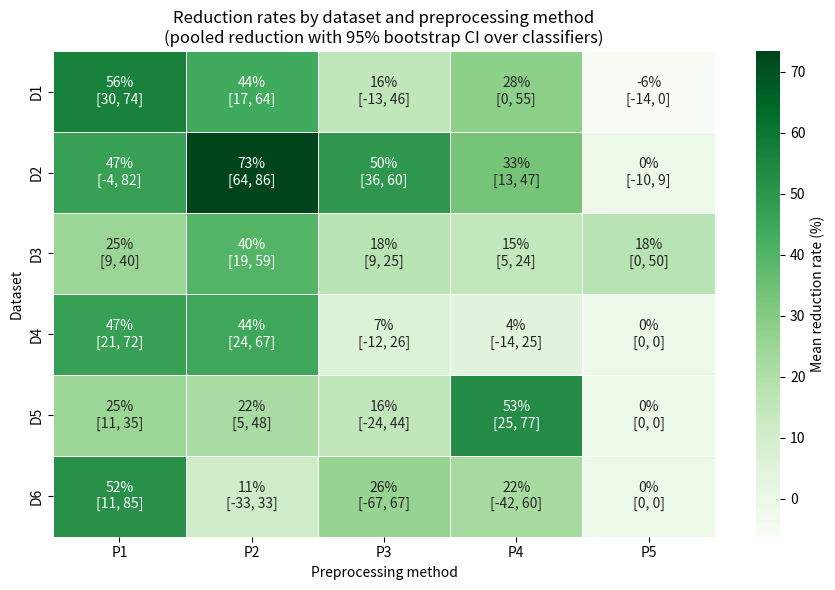

Recreate this plot in Python. (Note: this script raises an exception after producing the figure.)
import pandas as pd
import seaborn as sns
import matplotlib.pyplot as plt

import numpy as np

def bootstrap_ci(x, n_boot=10000, alpha=0.05, seed=0):
    rng = np.random.default_rng(seed)
    x = np.asarray(x)
    boots = rng.choice(x, size=(n_boot, len(x)), replace=True).mean(axis=1)
    return (
        x.mean(),
        np.percentile(boots, 100 * alpha / 2),
        np.percentile(boots, 100 * (1 - alpha / 2)),
    )

# In the order of SVM, LR, KNN, RF, DT, NB             
violations_D1_P0 = [6, 7, 5, 6, 5, 3]
violations_D1_P1 = [2, 1, 2, 2, 5, 2]
violations_D1_P2 = [2, 2, 4, 2, 5, 3]
violations_D1_P3 = [6, 2, 7, 5, 5, 2]
violations_D1_P4 = [5, 2, 6, 6, 2, 2]
violations_D1_P5 = [6, 7, 6, 7, 5, 3]

violations_D2_P0 = [6, 5, 6, 6, 2, 5]
violations_D2_P1 = [6, 2, 0, 1, 5, 2]
violations_D2_P2 = [2, 1, 2, 2, 1, 0]
violations_D2_P3 = [2, 3, 3, 2, 2, 3]
violations_D2_P4 = [3, 3, 5, 3, 3, 3]
violations_D2_P5 = [6, 6, 5, 6, 2, 5]

violations_D3_P0 = [7, 8, 5, 7, 5, 8]
violations_D3_P1 = [5, 4, 4, 4, 5, 8]
violations_D3_P2 = [2, 4, 2, 4, 4, 8]
violations_D3_P3 = [6, 6, 4, 5, 4, 8]
violations_D3_P4 = [5, 6, 5, 6, 4, 8]
violations_D3_P5 = [7, 8, 5, 7, 5, 1] # <- worth noting

violations_D4_P0 = [8, 8, 8, 7, 8, 6]
violations_D4_P1 = [1, 3, 6, 7, 6, 1]
violations_D4_P2 = [1, 4, 5, 6, 7, 2]
violations_D4_P3 = [4, 7, 7, 8, 8, 8]
violations_D4_P4 = [4, 8, 7, 8, 8, 8]
violations_D4_P5 = [8, 8, 8, 7, 8, 6]

violations_D5_P0 = [1, 7, 6, 8, 3, 7]
violations_D5_P1 = [1, 7, 4, 5, 2, 5]
violations_D5_P2 = [1, 7, 4, 6, 0, 7]
violations_D5_P3 = [2, 2, 6, 6, 5, 6]
violations_D5_P4 = [2, 1, 1, 6, 1, 4]
violations_D5_P5 = [1, 7, 6, 8, 3, 7]

violations_D6_P0 = [2, 5, 8, 2, 2, 8]
violations_D6_P1 = [2, 1, 0, 2, 2, 6]
violations_D6_P2 = [2, 4, 5, 1, 5, 7]
violations_D6_P3 = [8, 1, 2, 2, 2, 5]
violations_D6_P4 = [6, 2, 2, 2, 2, 7]
violations_D6_P5 = [2, 5, 8, 2, 2, 8]

viol = {
    "D1": {"P0": violations_D1_P0, "P1": violations_D1_P1, "P2": violations_D1_P2, "P3": violations_D1_P3, "P4": violations_D1_P4, "P5": violations_D1_P5},
    "D2": {"P0": violations_D2_P0, "P1": violations_D2_P1, "P2": violations_D2_P2, "P3": violations_D2_P3, "P4": violations_D2_P4, "P5": violations_D2_P5},
    "D3": {"P0": violations_D3_P0, "P1": violations_D3_P1, "P2": violations_D3_P2, "P3": violations_D3_P3, "P4": violations_D3_P4, "P5": violations_D3_P5},
    "D4": {"P0": violations_D4_P0, "P1": violations_D4_P1, "P2": violations_D4_P2, "P3": violations_D4_P3, "P4": violations_D4_P4, "P5": violations_D4_P5},
    "D5": {"P0": violations_D5_P0, "P1": violations_D5_P1, "P2": violations_D5_P2, "P3": violations_D5_P3, "P4": violations_D5_P4, "P5": violations_D5_P5},
    "D6": {"P0": violations_D6_P0, "P1": violations_D6_P1, "P2": violations_D6_P2, "P3": violations_D6_P3, "P4": violations_D6_P4, "P5": violations_D6_P5},
}

def bootstrap_pooled_reduction_ci(v0, v1, n_boot=10000, alpha=0.05, seed=0):
    rng = np.random.default_rng(seed)
    v0 = np.asarray(v0)
    v1 = np.asarray(v1)

    boots = []
    for _ in range(n_boot):
        idx = rng.choice(len(v0), size=len(v0), replace=True)
        r = 1 - v1[idx].sum() / v0[idx].sum()
        boots.append(r * 100)

    boots = np.asarray(boots)
    mean = 1 - v1.sum() / v0.sum()
    mean *= 100

    lo = np.percentile(boots, 100 * alpha / 2)
    hi = np.percentile(boots, 100 * (1 - alpha / 2))
    return mean, lo, hi

def per_classifier_reductions(v0, v1):
    """
    v0, v1: lists length 6 (violations out of 8 per classifier)
    returns: np.array of per-classifier reduction rates in percent
            r_c = (1 - v1/v0) * 100
    """
    v0 = np.asarray(v0, dtype=float)
    v1 = np.asarray(v1, dtype=float)

    # If any baseline v0==0, reduction is undefined; drop those classifiers for this cell.
    mask = v0 > 0
    r = (1 - (v1[mask] / v0[mask])) * 100.0
    return r

datasets = ["D1","D2","D3","D4","D5","D6"]
methods = ["P1","P2","P3","P4","P5"]

mean_mat = pd.DataFrame(index=datasets, columns=methods, dtype=float)
annot_mat = pd.DataFrame(index=datasets, columns=methods, dtype=object)

for d in datasets:
    for p in methods:
        r = per_classifier_reductions(viol[d]["P0"], viol[d][p])

        # If all v0 were zero (unlikely), r would be empty
        if len(r) == 0:
            mean_mat.loc[d, p] = np.nan
            annot_mat.loc[d, p] = "NA"
            continue

        # mean, lo, hi = bootstrap_ci(r, n_boot=10000, alpha=0.05, seed=0)
        mean, lo, hi = bootstrap_pooled_reduction_ci(viol[d]["P0"], viol[d][p])


        mean_mat.loc[d, p] = mean
        annot_mat.loc[d, p] = f"{mean:.0f}%\n[{lo:.0f}, {hi:.0f}]"

plt.figure(figsize=(9, 6))
ax = sns.heatmap(
    mean_mat,
    annot=annot_mat,
    fmt="",
    cmap="Greens",
    linewidths=0.5,
    cbar_kws={"label": "Mean reduction rate (%)"},
    vmin=np.nanmin(mean_mat.values),
    vmax=np.nanmax(mean_mat.values),
)

# ax.set_title("Reduction rates by dataset and preprocessing method\n(mean with 95% bootstrap CI across classifiers)")
ax.set_title("Reduction rates by dataset and preprocessing method\n(pooled reduction with 95% bootstrap CI over classifiers)")
ax.set_xlabel("Preprocessing method")
ax.set_ylabel("Dataset")
plt.tight_layout()
plt.show()


# Reduction rates (%), as given
reduction = pd.DataFrame(
    {
        "P1": [56, 47, 25, 47, 25, 52],
        "P2": [44, 73, 40, 44, 22, 11],
        "P3": [16, 50, 18, 7, 16, 26],
        "P4": [28, 33, 15, 4, 53, 22],
        "P5": [-6, 0, 18, 0, 0, 0],
    },
    index=["D1", "D2", "D3", "D4", "D5", "D6"]
)

# Annotation strings like "56%"
annot = reduction.applymap(lambda v: f"{v:.0f}%")

plt.figure(figsize=(8, 5))
ax = sns.heatmap(
    reduction,
    annot=annot,
    fmt="",
    cmap="Greens",
    linewidths=0.5,
    cbar_kws={"label": "Reduction rate (%)"},
    vmin=reduction.min().min(),  # includes negative values
    vmax=reduction.max().max(),
)

ax.set_title("Reduction rates by dataset and preprocessing method")
ax.set_xlabel("Preprocessing method")
ax.set_ylabel("Dataset")
plt.tight_layout()
plt.show()
